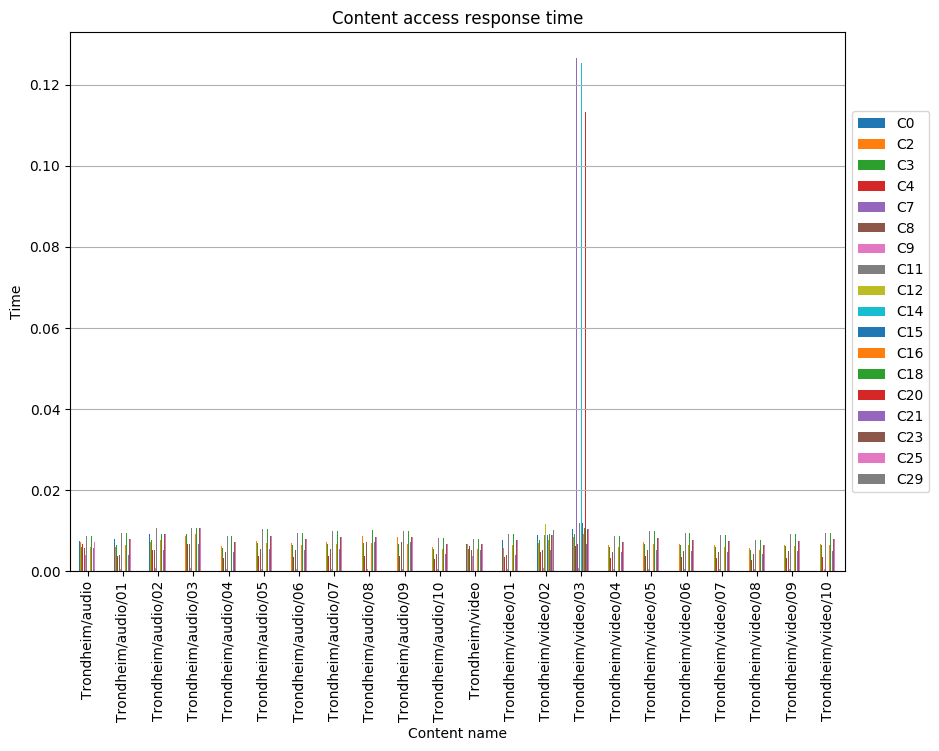

The file beside this chart, header and first rows:
, C0, C2, C3, C4, C7, C8, C9, C11, C12, C14, C15, C16, C18, C20, C21, C23, C25, C29
Trondheim/audio, 0.007347, 0.007205, 0.005934, 0.00664, , 0.005651, 0.003956, 0.008618, , , , 0.005934, 0.008618, , 0.005651, 0.007205, 0.007205, 
Trondheim/audio/01, 0.007943, 0.005938, 0.006593, 0.003723, , 0.004092, 0.000536, 0.009427, , , , 0.006593, 0.009427, , 0.004092, 0.007943, 0.007943, 
Trondheim/audio/02, 0.00916, 0.007132, 0.007811, 0.005134, , 0.005286, 0.0007026, 0.01075, , , , 0.007811, 0.009163, , 0.005286, 0.00916, 0.00916, 
Trondheim/audio/03, 0.01063, 0.008582, 0.009227, 0.006622, , 0.006736, 0.0008528, 0.01063, , , , 0.009227, 0.01077, , 0.006736, 0.01063, 0.01063, 
Trondheim/audio/04, , 0.006249, 0.00585, 0.003191, , 0.004654, 0.0006358, 0.008642, , , , 0.00585, 0.008642, , 0.004654, 0.00718, 0.00718, 
Trondheim/audio/05, , 0.007494, 0.007015, 0.003827, , 0.00558, 0.0005923, 0.01036, , , , 0.007015, 0.01036, , 0.00558, 0.00861, 0.00861, 
Trondheim/audio/06, , 0.006907, 0.006466, 0.003527, , 0.005144, 0.0005846, 0.009552, , , , 0.006466, 0.009552, , 0.005144, 0.007936, 0.007936, 
Trondheim/audio/07, , 0.007261, 0.006797, 0.003708, , 0.005407, 0.0005744, 0.01004, , , , 0.006797, 0.01004, , 0.005407, 0.008342, 0.008342, 
Trondheim/audio/08, , 0.008672, 0.006938, 0.003784, , 0.007253, 0.0005261, 0.01025, , , , 0.006938, 0.01025, , 0.007253, 0.008515, 0.008515, 
Trondheim/audio/09, , 0.008505, 0.006804, 0.003711, , 0.007113, 0.0005258, 0.01005, , , , 0.006804, 0.01005, , 0.007113, 0.008351, 0.008351, 
Trondheim/audio/10, , 0.005877, 0.005502, 0.003001, , 0.004376, 0.000585, 0.008128, , , , 0.005502, 0.008128, , 0.004376, 0.006752, 0.006752, 
Trondheim/video, 0.006802, 0.006671, 0.005494, 0.006148, , 0.005232, 0.003662, 0.007979, , , , 0.005494, 0.007979, , 0.005232, 0.006671, 0.006671, 
Trondheim/video/01, 0.007711, 0.005784, 0.006417, 0.003508, , 0.004025, 0.0005533, 0.009134, , , , 0.006417, 0.009242, , 0.004025, 0.007711, 0.007711, 
Trondheim/video/02, 0.008994, 0.007065, 0.0077, 0.004837, , 0.005306, 0.0006886, 0.008984, 0.01155, , 0.008984, 0.0077, 0.009113, , 0.005306, 0.008994, 0.008994, 0.01027
Trondheim/video/03, 0.01045, 0.008461, 0.009079, 0.006345, 0.1266, 0.006703, 0.0008928, 0.01196, , 0.1254, 0.01196, 0.009079, 0.01059, 0.1133, 0.006703, 0.01045, 0.01045, 
Trondheim/video/04, , 0.006354, 0.005949, 0.003245, , 0.004732, 0.0005594, 0.008788, , , , 0.005949, 0.008788, , 0.004732, 0.007301, 0.007301, 
Trondheim/video/05, , 0.007197, 0.006737, 0.003675, , 0.005359, 0.0005661, 0.009953, , , , 0.006737, 0.009953, , 0.005359, 0.008268, 0.008268, 
Trondheim/video/06, , 0.006809, 0.006375, 0.003477, , 0.005071, 0.0006237, 0.009417, , , , 0.006375, 0.009417, , 0.005071, 0.007824, 0.007824, 
Trondheim/video/07, , 0.006512, 0.006097, 0.003325, , 0.00485, 0.0005408, 0.009006, , , , 0.006097, 0.009006, , 0.00485, 0.007482, 0.007482, 
Trondheim/video/08, , 0.005663, 0.005301, 0.002892, , 0.004217, 0.0005373, 0.007831, , , , 0.005301, 0.007831, , 0.004217, 0.006506, 0.006506, 
Trondheim/video/09, , 0.006561, 0.006142, 0.00335, , 0.004886, 0.000575, 0.009074, , , , 0.006142, 0.009074, , 0.004886, 0.007538, 0.007538, 
Trondheim/video/10, , 0.006821, 0.006385, 0.003483, , 0.005079, 0.0005456, 0.009433, , , , 0.006385, 0.009433, , 0.005079, 0.007836, 0.007836, 
